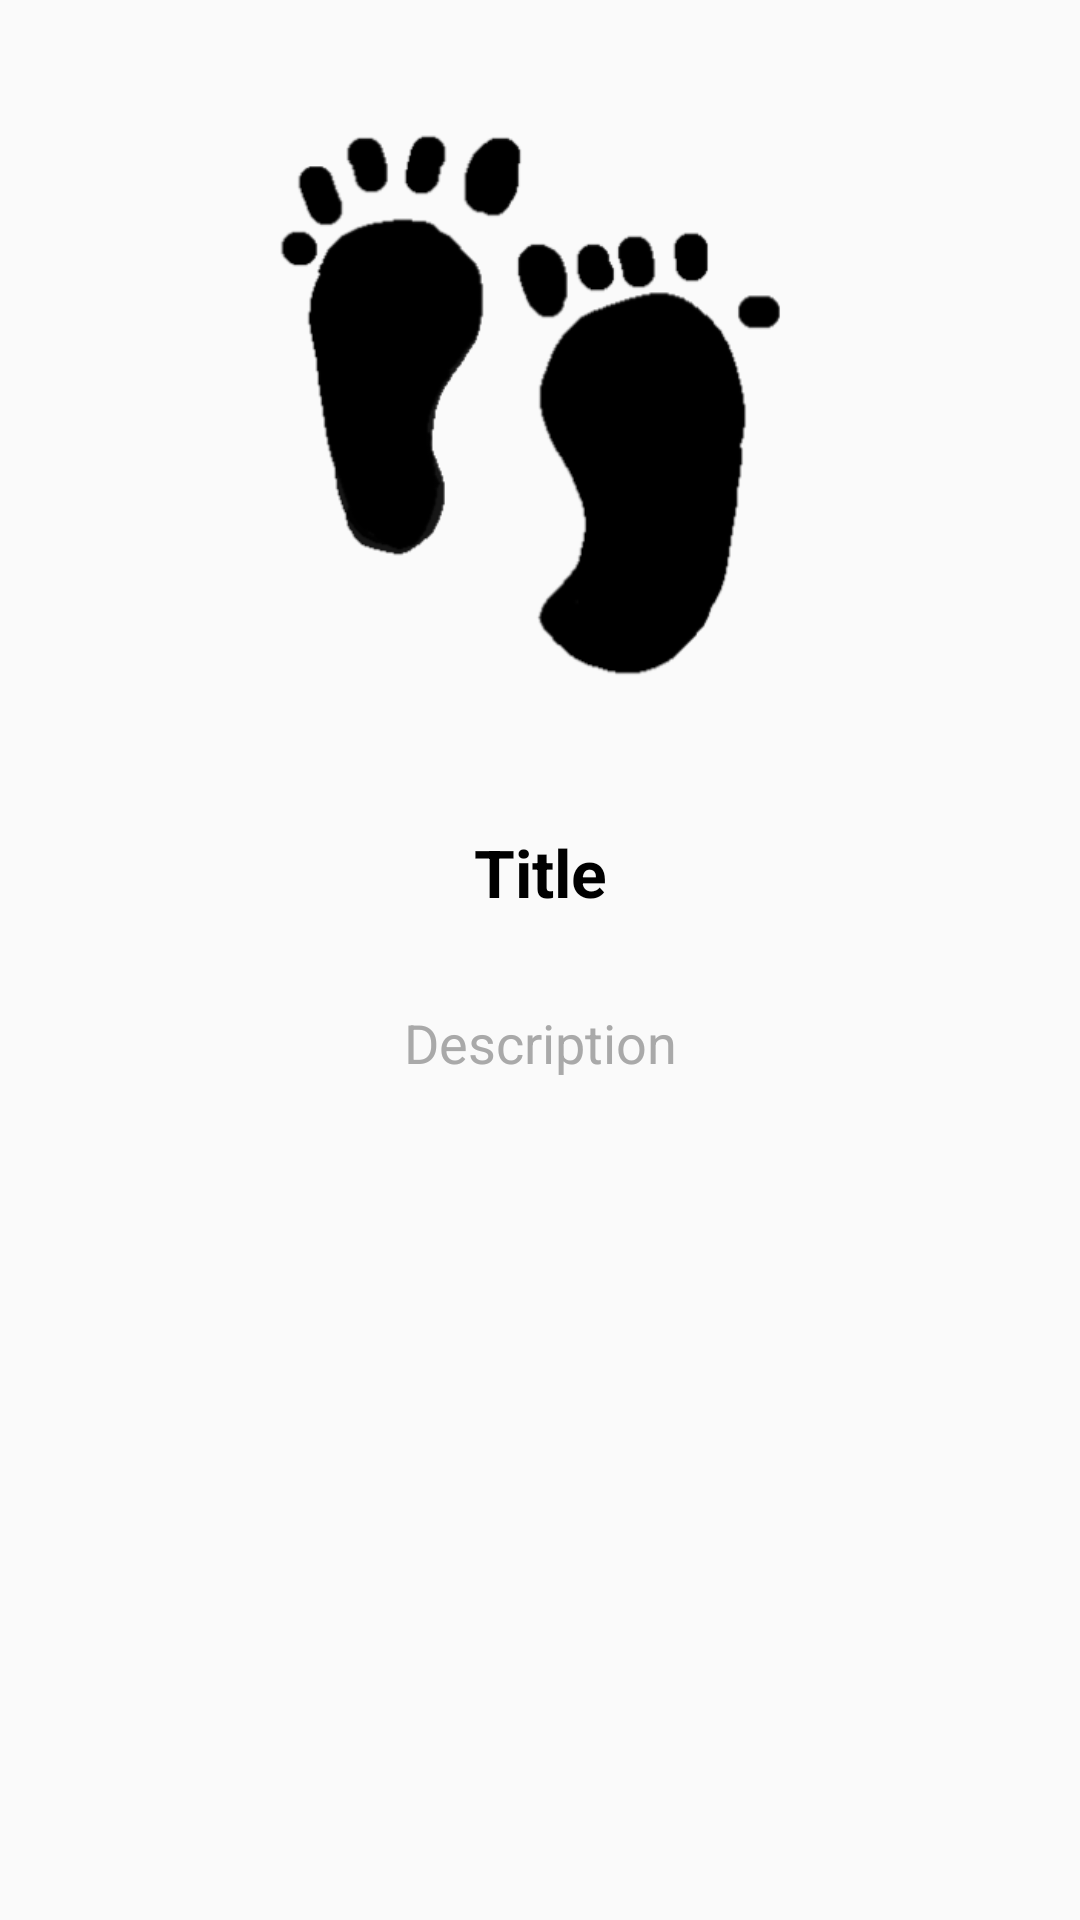

Here is an Android app screen rendered from its layout file. Give the layout XML and the strings, colors and styles it references.
<!-- AndroidManifest.xml: application theme Theme.Myteam -->
<!-- res/layout/click_hotel.xml -->
<?xml version="1.0" encoding="utf-8"?>
<RelativeLayout xmlns:android="http://schemas.android.com/apk/res/android"
    android:layout_width="match_parent"
    android:layout_height="match_parent"
    android:padding="16dp">


    <ImageView
        android:layout_width="300dp"
        android:layout_height="250dp"
        android:id="@+id/hotel_imageView"
        android:src="@drawable/main_foot"
        android:layout_centerHorizontal="true"
        />

    <TextView
        android:id="@+id/hotel_title"
        android:layout_width="match_parent"
        android:layout_height="wrap_content"
        android:layout_below="@+id/hotel_imageView"
        android:layout_marginTop="10dp"
        android:gravity="center"
        android:text="Title"
        android:textColor="@color/black"
        android:textSize="22sp"
        android:textStyle="bold" />

    <TextView
        android:id="@+id/hotel_description"
        android:layout_width="match_parent"
        android:layout_height="wrap_content"
        android:layout_below="@+id/hotel_title"
        android:layout_marginTop="30dp"
        android:gravity="center"
        android:text="Description"
        android:textColor="@color/lightGrayColor"
        android:textSize="18sp" />


</RelativeLayout>
<!-- resources referenced by this layout -->
<resources>
  <color name="black">#FF000000</color>
  <color name="lightGrayColor">#a9a9a9</color>
  <!-- drawable main_foot: png bitmap (drawable, 13428 bytes) -->
  <style name="Theme.Myteam" parent="Theme.MaterialComponents.Light.DarkActionBar.Bridge">
  
          
          <item name="colorPrimary">@color/purple_500</item>
          <item name="colorPrimaryVariant">@color/purple_700</item>
          <item name="colorOnPrimary">@color/black</item>
          
          <item name="colorSecondary">@color/teal_200</item>
          <item name="colorSecondaryVariant">@color/teal_700</item>
          <item name="colorOnSecondary">@color/black</item>
          
          <item name="android:statusBarColor" tools:targetApi="l">?attr/colorPrimaryVariant</item>
          
      </style>
  <color name="purple_500">#c2c2c2</color>
  <color name="purple_700">#f5f5f5</color>s
  <color name="teal_200">#cfd8dc</color>
  <color name="teal_700">#9ea7aa</color>
</resources>
